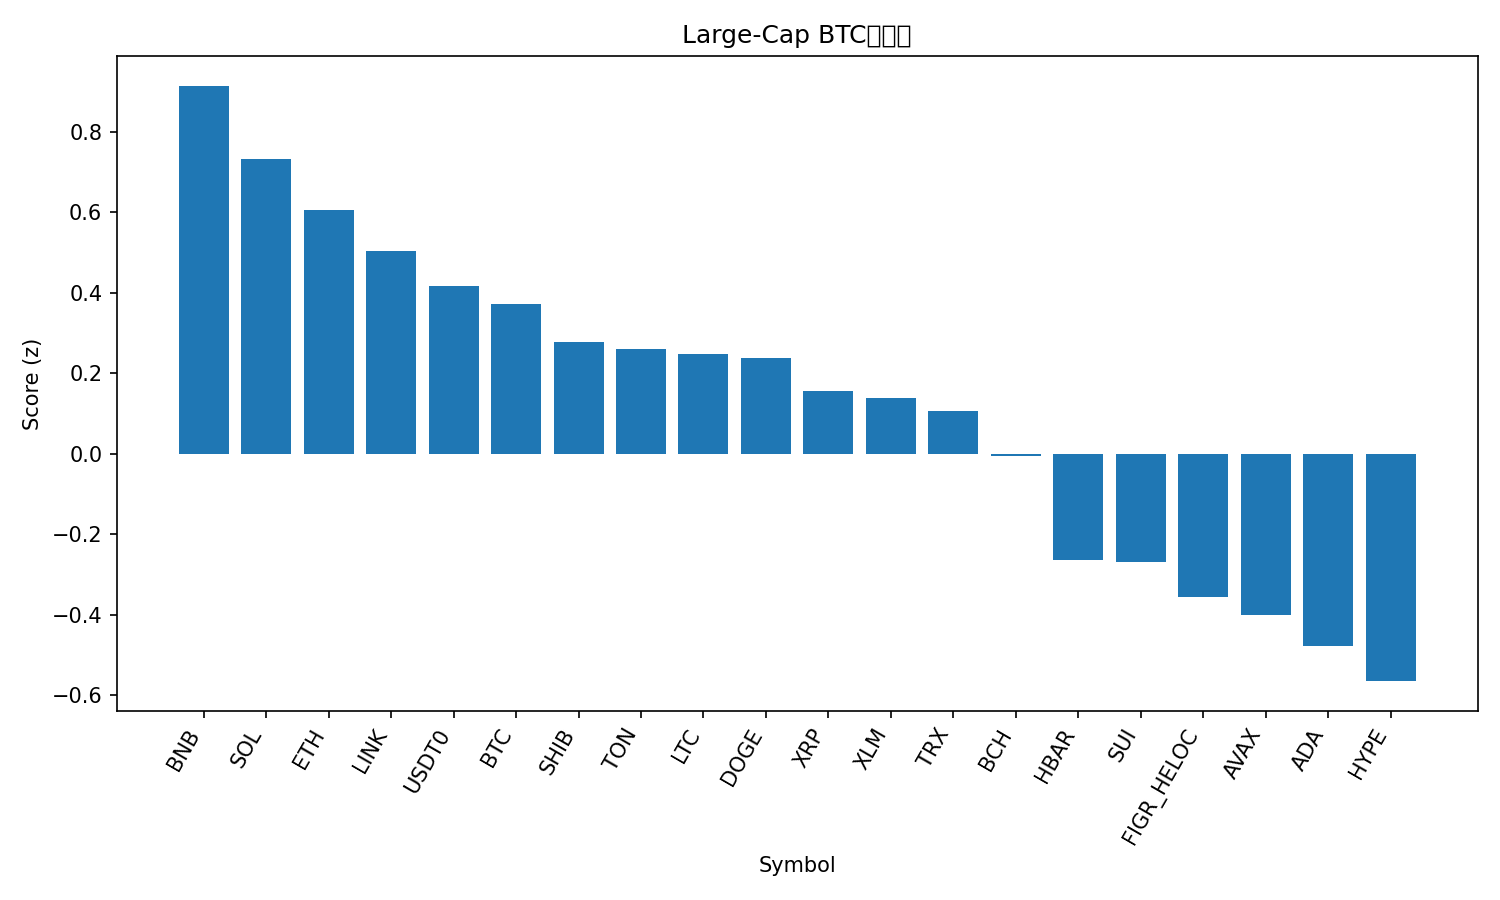

The table this chart was drawn from, first rows:
rank, name, symbol, price_btc, price_usd, pct_1h_btc, pct_24h_btc, pct_7d_btc, market_cap_rank, market_cap_usd, volume_usd, score
1, BNB, BNB, 0.008858, 969.7, 0.06061, 1.628, 0.5081, 5, 134989864083, 1427788762, 0.9147
2, Solana, SOL, 0.001852, 202.8, 0.2053, 1.044, -10.51, 6, 110161442764, 4475256303, 0.732
3, Ethereum, ETH, 0.03666, 4013, 0.2146, -0.08607, -5.377, 2, 484406505853, 17429255207, 0.6069
4, Chainlink, LINK, 0.0001909, 20.9, 0.2196, -0.2903, -5.518, 14, 14171957897, 328196486, 0.5031
5, USDT0, USDT0, 9.14e-06, 1.0, -0.02384, -0.05648, 5.764, 30, 7446767932, 255749628, 0.4164
6, Bitcoin, BTC, 1.0, 109454, 0.0, 0.0, 0.0, 1, 2181109013495, 23798347064, 0.3721
7, Shiba Inu, SHIB, 1.07697e-10, 1.179e-05, 0.1435, -0.7647, -3.519, 31, 6945000583, 103188512, 0.2769
8, Toncoin, TON, 2.477e-05, 2.71, 0.22, -0.9739, -7.258, 32, 6899657347, 79205010, 0.2601
9, Litecoin, LTC, 0.0009553, 104.6, -0.06435, 0.4994, -3.107, 28, 7983923812, 263248248, 0.2482
10, Dogecoin, DOGE, 2.1e-06, 0.2301, 0.1373, -0.348, -8.881, 8, 34764979596, 1350412845, 0.2385
11, XRP, XRP, 2.549e-05, 2.79, -0.1148, 0.2549, -0.8274, 4, 166978065357, 2650870947, 0.1554
12, Stellar, XLM, 3.28e-06, 0.3589, -0.0146, -0.3481, -1.855, 20, 11448636104, 96530324, 0.1377
13, TRON, TRX, 3.08e-06, 0.3374, -0.1466, -0.02684, 2.811, 10, 31953431535, 427985361, 0.1068
14, Bitcoin Cash, BCH, 0.004959, 542.9, 0.03761, -0.976, -4.195, 22, 10820255062, 116602322, -0.005573
15, Hedera, HBAR, 1.94e-06, 0.2125, -0.08782, -0.6893, -7.767, 25, 9006938082, 93049981, -0.2654
16, Sui, SUI, 2.904e-05, 3.18, -0.02385, -1.072, -8.452, 21, 11342982198, 514881802, -0.2686
17, Figure Heloc, FIGR_HELOC, 9.13e-06, 0.9994, -0.0531, -2.565, 5.68, 17, 12672657534, 930443, -0.3554
18, Avalanche, AVAX, 0.0002621, 28.69, -0.2322, -0.09527, -8.839, 19, 12114648780, 617994203, -0.4024
19, Cardano, ADA, 7.13e-06, 0.7802, -0.1279, -1.203, -7.468, 11, 28501030594, 844895393, -0.4771
20, Hyperliquid, HYPE, 0.0004171, 45.66, -0.6527, 2.436, -11.43, 18, 12365043971, 519996185, -0.5656
21, Cronos, CRO, 1.7e-06, 0.186, -0.8395, -3.439, -14.8, 34, 6479669983, 32809223, -2.689
